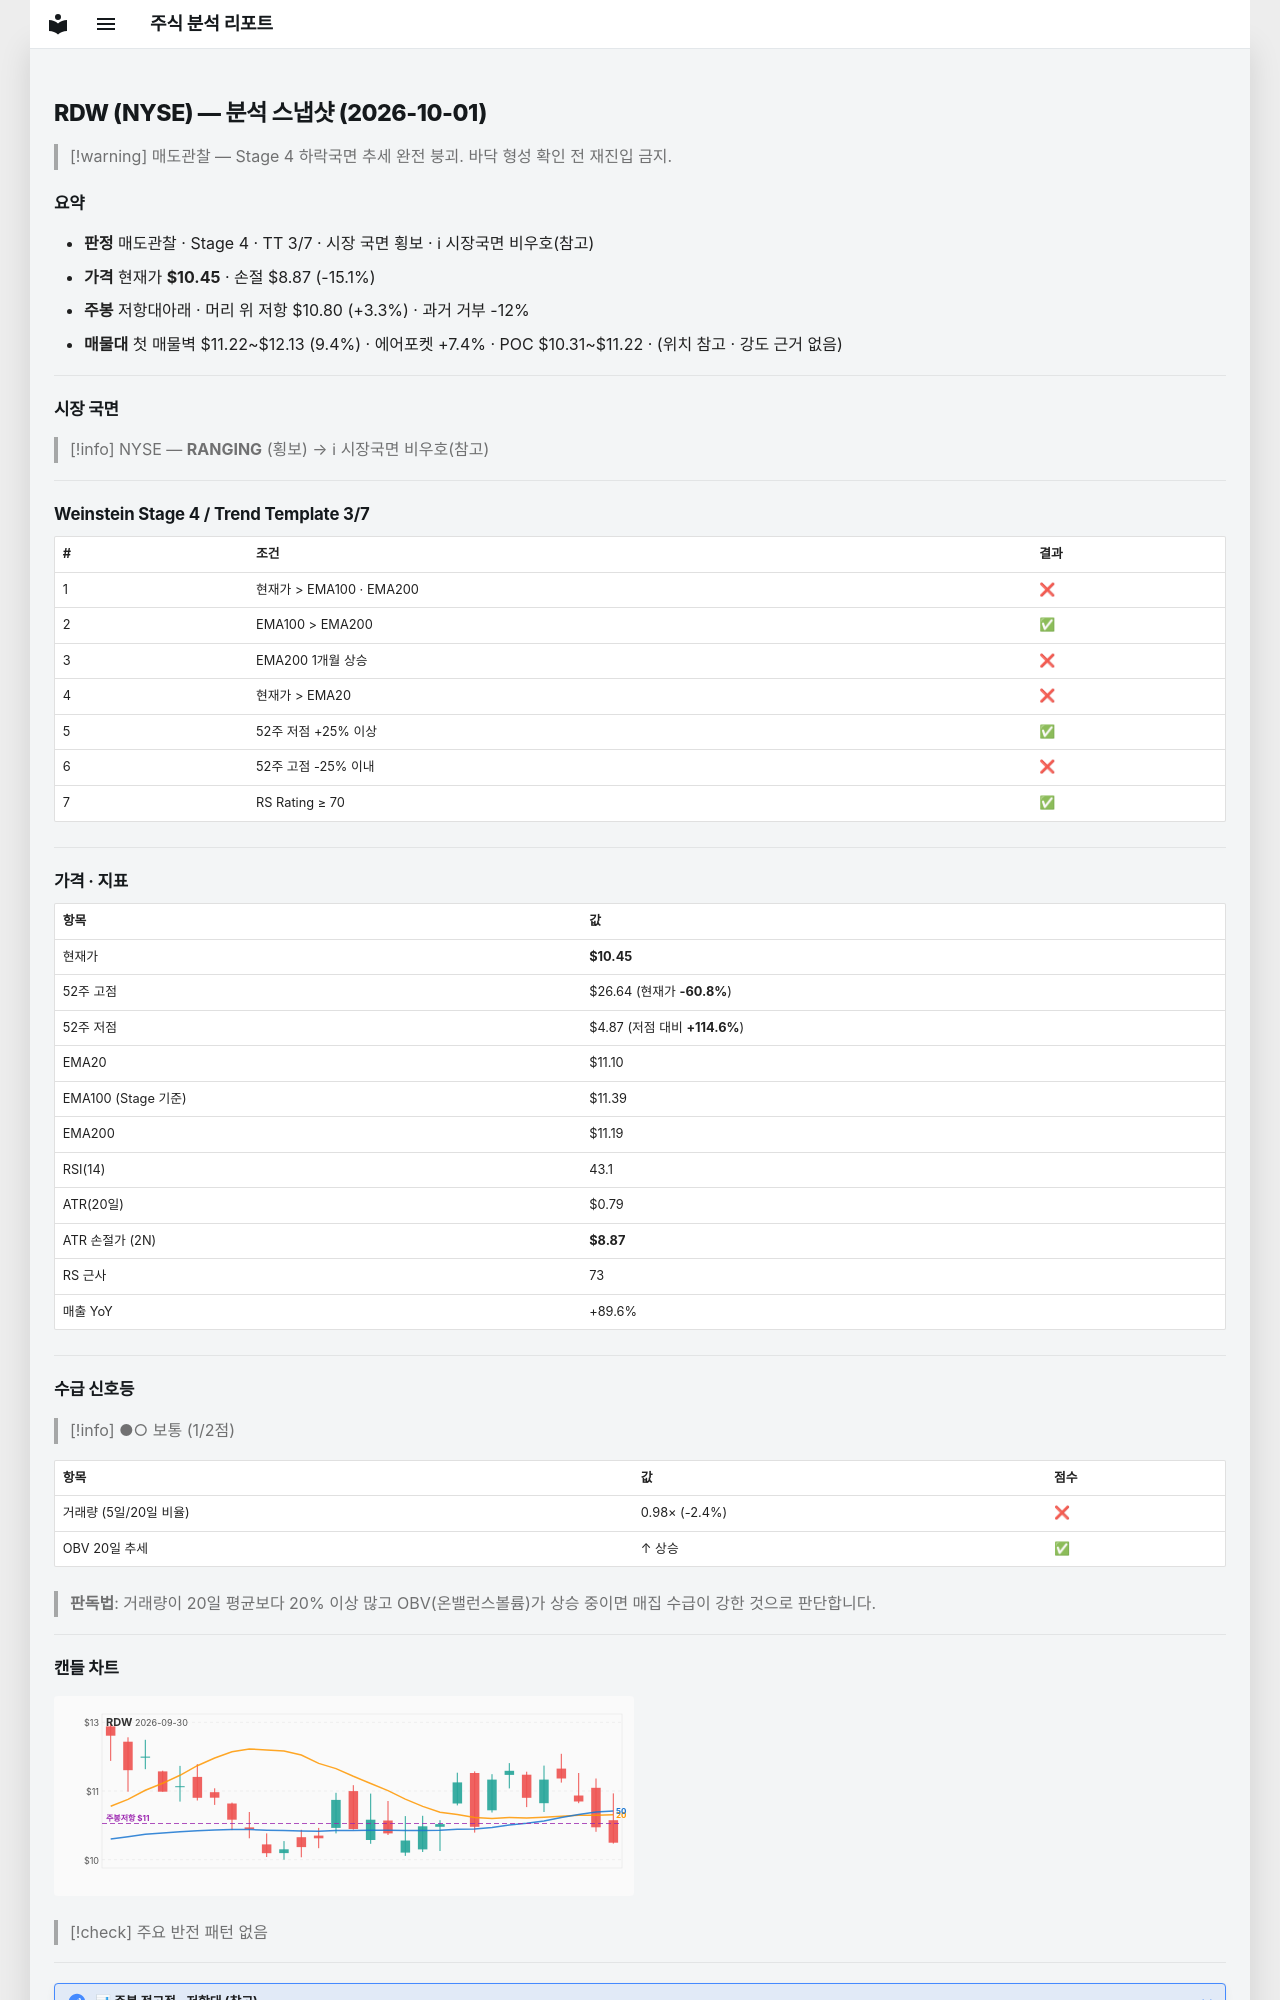

repository: soloandco/stock-reports · page: snapshots/RDW-2026-10-01/index.html · generator: mkdocs

---
type: analysis-snapshot
title: RDW 분석 스냅샷
ticker: RDW
market: NYSE
created: 2026-10-01
updated: 2026-10-01
bar-date: 2026-09-30
verdict: 매도관찰
real-rr: 0.22
sma50-gap-pct: -5.8
weekly-position: 저항대아래
weekly-overhead-price: 10.80
weekly-overhead-pct: 3.3
stage: 4
trend-template-score: 3
tt-max: 7
ma-set: ema-20-100-200
price: 10.449999809265137
stop-price: 8.867859513743051
market-regime: RANGING
supply-demand-score: 1/2
supply-demand-label: 보통
status: tracking
tags:
  - stock-agent
  - watchlist
  - RDW
  - analysis
related:
  - "[[analysis-template]]"
---

# RDW (NYSE) — 분석 스냅샷 (2026-10-01)

> [!warning] 매도관찰 — Stage 4 하락국면
> 추세 완전 붕괴. 바닥 형성 확인 전 재진입 금지.

## 요약

- **판정** 매도관찰 · Stage 4 · TT 3/7 · 시장 국면 횡보 · ℹ 시장국면 비우호(참고)
- **가격** 현재가 **$10.45** · 손절 $8.87 (-15.1%)
- **주봉** 저항대아래 · 머리 위 저항 $10.80 (+3.3%) · 과거 거부 -12%
- **매물대** 첫 매물벽 $11.22~$12.13 (9.4%) · 에어포켓 +7.4% · POC $10.31~$11.22 · (위치 참고 · 강도 근거 없음)

---

## 시장 국면

> [!info] NYSE — **RANGING** (횡보) → ℹ 시장국면 비우호(참고)

---

## Weinstein Stage 4 / Trend Template 3/7

| # | 조건 | 결과 |
|---|------|------|
| 1 | 현재가 > EMA100 · EMA200 | ❌ |
| 2 | EMA100 > EMA200 | ✅ |
| 3 | EMA200 1개월 상승 | ❌ |
| 4 | 현재가 > EMA20 | ❌ |
| 5 | 52주 저점 +25% 이상 | ✅ |
| 6 | 52주 고점 -25% 이내 | ❌ |
| 7 | RS Rating ≥ 70 | ✅ |

---

## 가격 · 지표

| 항목 | 값 |
|------|---|
| 현재가 | **$10.45** |
| 52주 고점 | $26.64 (현재가 **-60.8%**) |
| 52주 저점 | $4.87 (저점 대비 **+114.6%**) |
| EMA20 | $11.10 |
| EMA100 (Stage 기준) | $11.39 |
| EMA200 | $11.19 |
| RSI(14) | 43.1 |
| ATR(20일) | $0.79 |
| ATR 손절가 (2N) | **$8.87** |
| RS 근사 | 73 |
| 매출 YoY | +89.6% |

---
## 수급 신호등

> [!info] ●○ 보통 (1/2점)

| 항목 | 값 | 점수 |
|------|------|------|
| 거래량 (5일/20일 비율) | 0.98× (-2.4%) | ❌ |
| OBV 20일 추세 | ↑ 상승 | ✅ |

> **판독법**: 거래량이 20일 평균보다 20% 이상 많고 OBV(온밸런스볼륨)가 상승 중이면 매집 수급이 강한 것으로 판단합니다.

---
